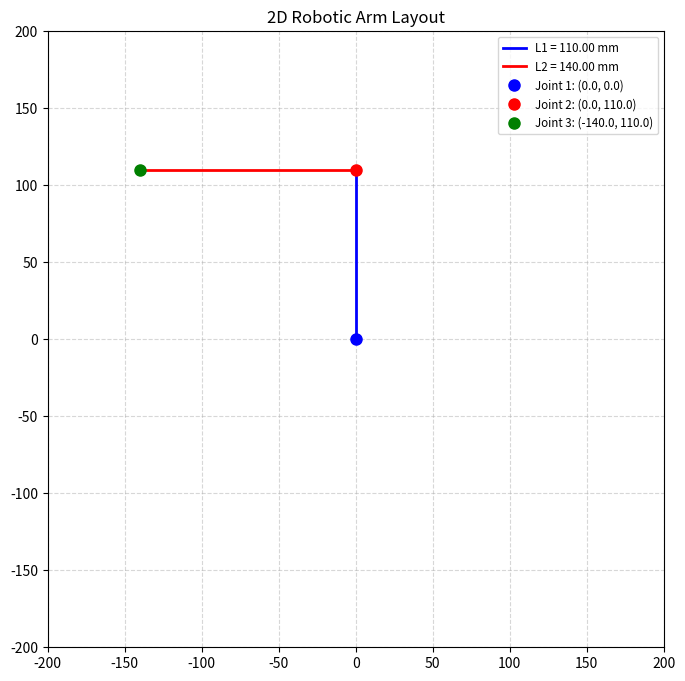

This chart was generated by the following Python code:
import matplotlib.pyplot as plt
import numpy as np


def plot_robotic_arm():
    L1 = 110.0
    L2 = 140.0

    # Joint coordinates
    lx = np.array([0.0, 0.0, -L2])
    ly = np.array([0.0, L1, L1])

    fig, ax = plt.subplots(figsize=(8, 8))
    fig.patch.set_facecolor('white')

    # Plot links
    ax.plot(lx[:2], ly[:2], 'b-', linewidth=2, label=f'L1 = {L1:.2f} mm')
    ax.plot(lx[1:], ly[1:], 'r-', linewidth=2, label=f'L2 = {L2:.2f} mm')

    # Plot joints (loop instead of repetition)
    colors = ['b', 'r', 'g']
    for i in range(3):
        ax.plot(
            lx[i], ly[i],
            colors[i] + 'o',
            markersize=8,
            label=f'Joint {i+1}: ({lx[i]:.1f}, {ly[i]:.1f})'
        )

    ax.set_aspect('equal')
    ax.grid(True, linestyle='--', alpha=0.5)

    limit = 200
    ax.set_xlim(-limit, limit)
    ax.set_ylim(-limit, limit)

    ax.set_title("2D Robotic Arm Layout")
    ax.legend(loc='upper right', fontsize='small')

    plt.show()


if __name__ == "__main__":
    plot_robotic_arm()
